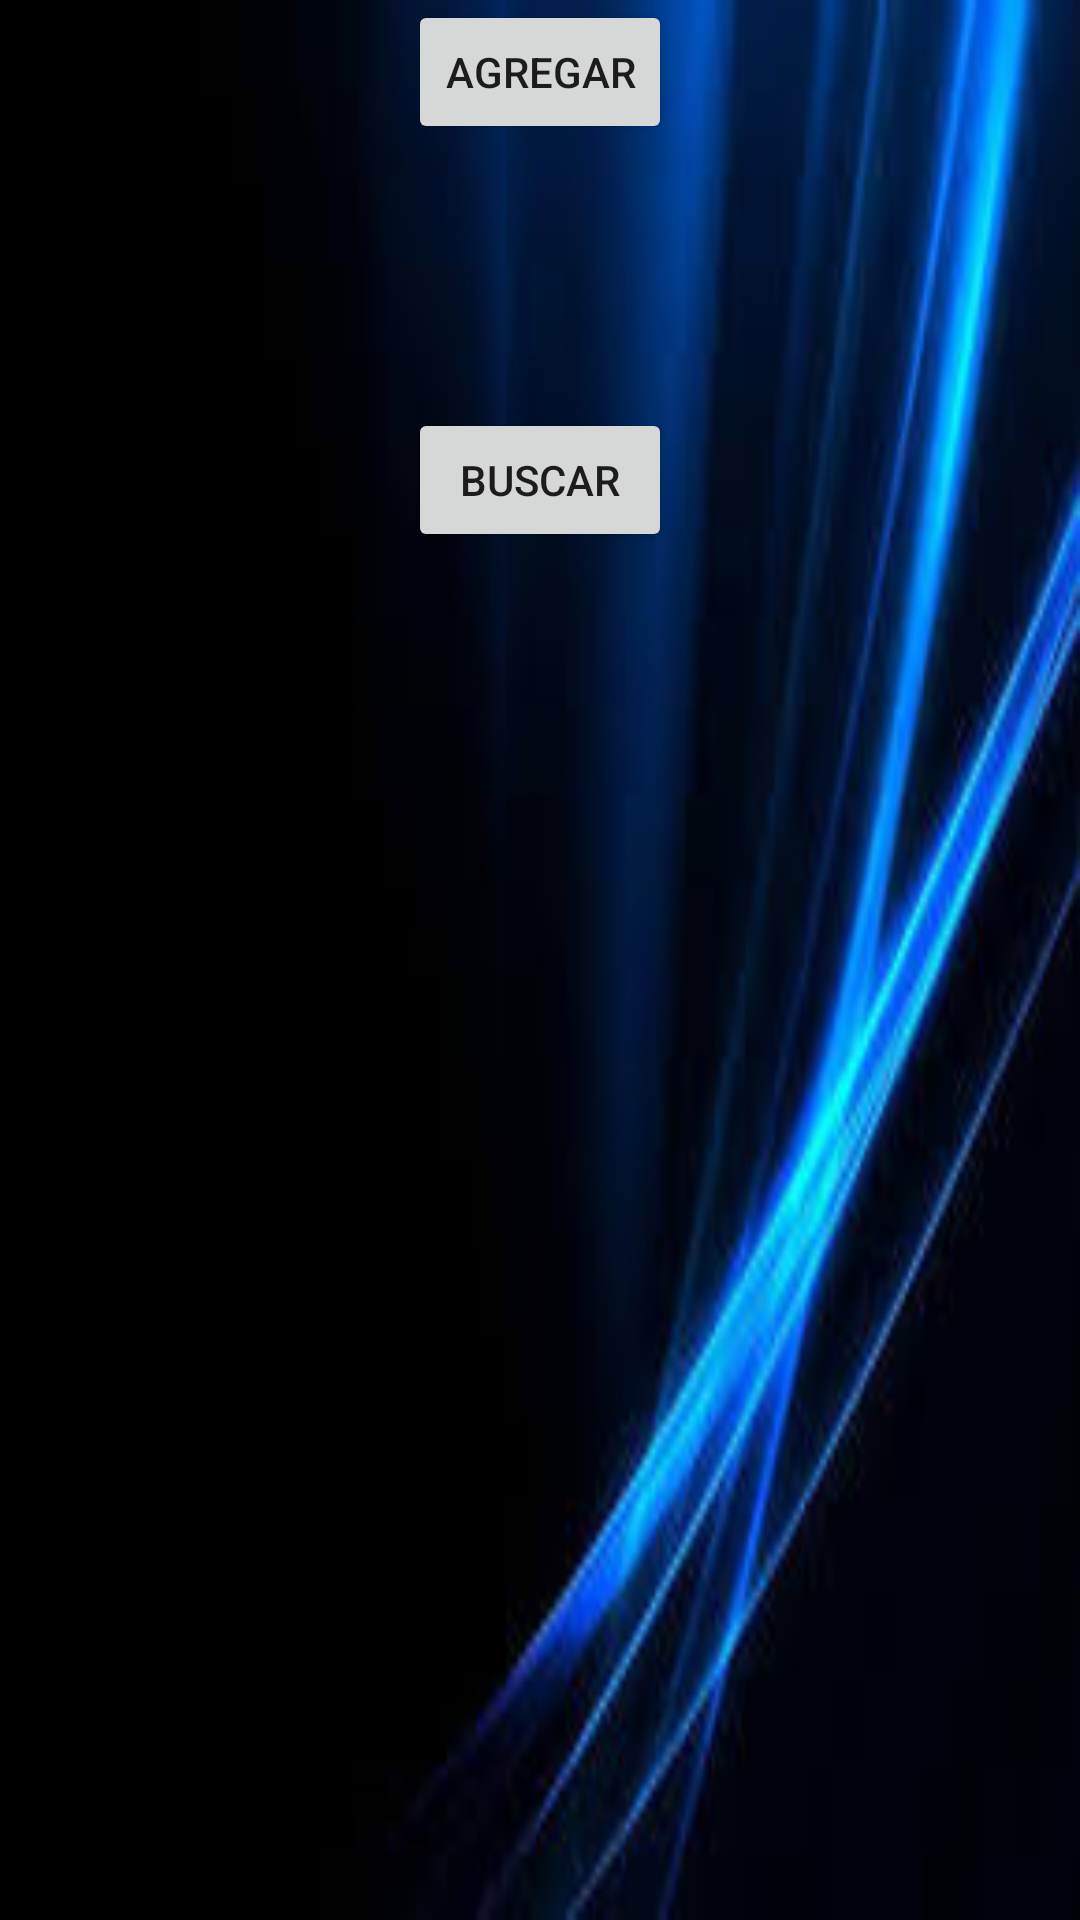

Produce the Android XML layout that renders to this screen, including the resource entries it uses.
<!-- AndroidManifest.xml: application theme Theme.Proys07 -->
<!-- res/layout/activity_main.xml -->
<RelativeLayout xmlns:android="http://schemas.android.com/apk/res/android"
    xmlns:app="http://schemas.android.com/apk/res-auto"
    xmlns:tools="http://schemas.android.com/tools"
    android:layout_width="match_parent"
    android:layout_height="match_parent"
    android:background="@mipmap/fondo"
    tools:context=".MainActivity">

    <Button
        android:id="@+id/btnAdd"
        android:layout_width="wrap_content"
        android:layout_height="wrap_content"
        android:layout_alignParentTop="true"
        android:layout_centerHorizontal="true"
        android:text="Agregar" />

    <SearchView
        android:id="@+id/searchView"
        android:layout_width="match_parent"
        android:layout_height="wrap_content"
        android:layout_below="@id/btnAdd"
        android:layout_margin="16dp"
        android:queryHint="Buscar por ID o Fecha"/>

    <Button
        android:id="@+id/btnBuscar"
        android:layout_width="wrap_content"
        android:layout_height="wrap_content"
        android:text="Buscar"
        android:layout_below="@id/searchView"
        android:layout_marginTop="8dp"
        android:layout_centerHorizontal="true"/>

    <ListView
        android:id="@+id/lstProyectos"
        android:layout_width="match_parent"
        android:layout_height="wrap_content"
        android:layout_below="@id/btnBuscar"
        android:layout_marginTop="16dp"/>
</RelativeLayout>
<!-- resources referenced by this layout -->
<resources>
  <!-- mipmap fondo: png bitmap (mipmap-hdpi, 6207 bytes) -->
  <style name="Theme.Proys07" parent="Theme.MaterialComponents.DayNight.DarkActionBar">
          
          <item name="colorPrimary">@color/purple_500</item>
          <item name="colorPrimaryVariant">@color/purple_700</item>
          <item name="colorOnPrimary">@color/white</item>
          
          <item name="colorSecondary">@color/teal_200</item>
          <item name="colorSecondaryVariant">@color/teal_700</item>
          <item name="colorOnSecondary">@color/black</item>
          
          <item name="android:statusBarColor">?attr/colorPrimaryVariant</item>
          
      </style>
  <!-- not gathered from this repository: default colours our renderer supplied (Android Studio template values) -->
  <color name="purple_500">#FF6200EE</color>
  <color name="purple_700">#FF3700B3</color>
  <color name="teal_200">#FF03DAC5</color>
  <color name="teal_700">#FF018786</color>
  <color name="black">#FF000000</color>
  <color name="white">#FFFFFFFF</color>
</resources>
